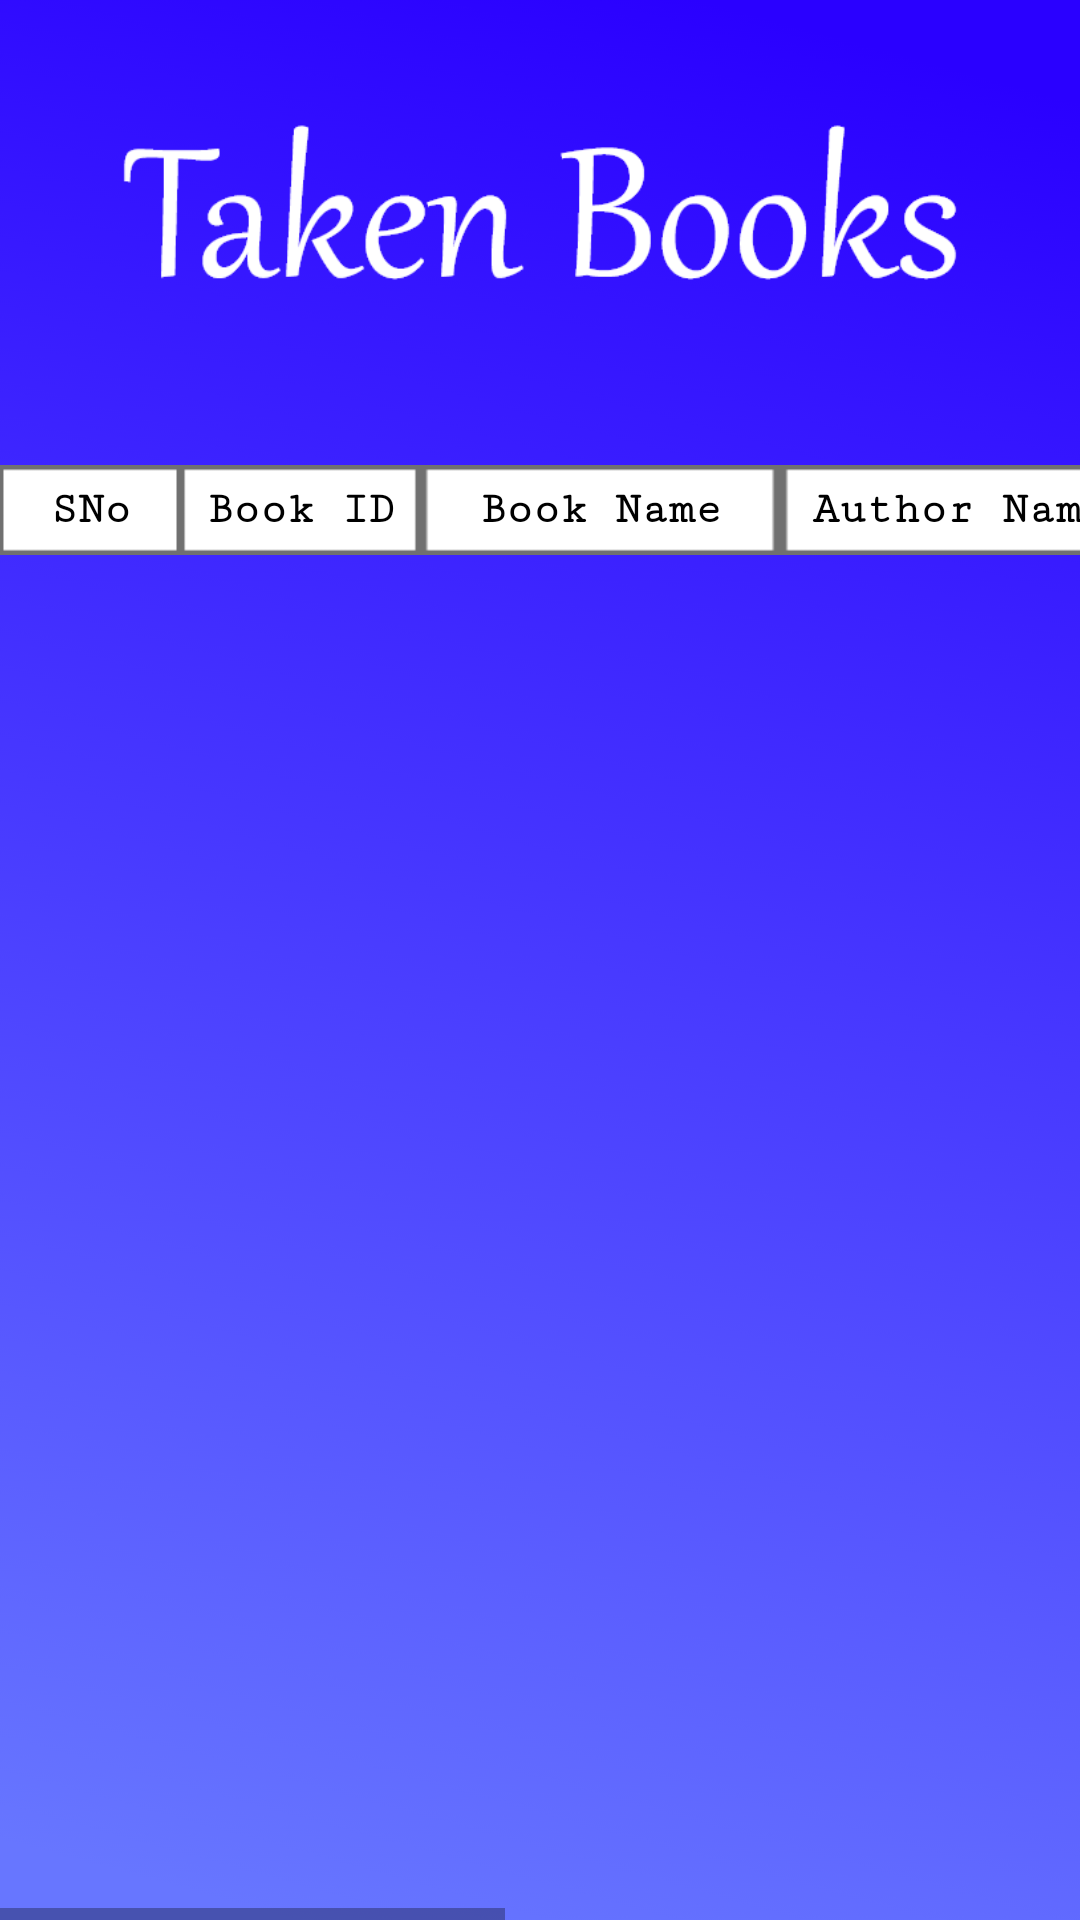

Write the Android layout XML for this screen, with the resource values it uses.
<!-- AndroidManifest.xml: application theme Theme.LibraryApp -->
<!-- res/layout/fragment_books_taken.xml -->
<?xml version="1.0" encoding="utf-8"?>
<RelativeLayout xmlns:android="http://schemas.android.com/apk/res/android"
    xmlns:tools="http://schemas.android.com/tools"
    android:layout_width="match_parent"
    android:layout_height="match_parent"
    tools:context=".Student.ui.BooksTaken"
    android:background="@drawable/background">
    <View
        android:id="@+id/view1"
        android:layout_width="match_parent"
        android:layout_height="75dp"
        android:background="@drawable/takenbookstxt"
        android:layout_margin="40dp"/>
    <HorizontalScrollView
        android:layout_width="match_parent"
        android:layout_height="match_parent"
        android:layout_below="@id/view1">
        <RelativeLayout
            android:layout_width="match_parent"
            android:layout_height="match_parent">
            <LinearLayout
                android:id="@+id/linear1"
                android:layout_width="match_parent"
                android:layout_height="wrap_content"
                android:gravity="center">
                <TextView
                    android:layout_width="60dp"
                    android:layout_height="30dp"
                    android:background="@drawable/smallbox"
                    android:fontFamily="serif-monospace"
                    android:gravity="center"
                    android:text="SNo"
                    android:textColor="@color/black"
                    android:textSize="15dp"
                    android:textStyle="bold"
                    android:padding="5dp"/>
                <TextView
                    android:layout_width="80dp"
                    android:layout_height="30dp"
                    android:background="@drawable/smallbox"
                    android:fontFamily="serif-monospace"
                    android:gravity="center"
                    android:text="Book ID"
                    android:textColor="@color/black"
                    android:padding="5dp"
                    android:textSize="15dp"
                    android:textStyle="bold" />
                <TextView
                    android:layout_width="120dp"
                    android:layout_height="30dp"
                    android:background="@drawable/smallbox"
                    android:fontFamily="serif-monospace"
                    android:gravity="center"
                    android:text="Book Name"
                    android:textColor="@color/black"
                    android:textSize="15dp"
                    android:padding="5dp"
                    android:textStyle="bold" />
                <TextView
                    android:layout_width="120dp"
                    android:layout_height="30dp"
                    android:background="@drawable/smallbox"
                    android:fontFamily="serif-monospace"
                    android:gravity="center"
                    android:text="Author Name"
                    android:textColor="@color/black"
                    android:padding="5dp"
                    android:textSize="15dp"
                    android:textStyle="bold" />
                <TextView
                    android:layout_width="120dp"
                    android:layout_height="30dp"
                    android:background="@drawable/smallbox"
                    android:fontFamily="serif-monospace"
                    android:gravity="center"
                    android:text="Issue Date"
                    android:padding="5dp"
                    android:textColor="@color/black"
                    android:textSize="15dp"
                    android:textStyle="bold" />
                <TextView
                    android:layout_width="120dp"
                    android:layout_height="30dp"
                    android:background="@drawable/smallbox"
                    android:fontFamily="serif-monospace"
                    android:gravity="center"
                    android:text="Return Date"
                    android:padding="5dp"
                    android:textColor="@color/black"
                    android:textSize="15dp"
                    android:textStyle="bold" />
                <TextView
                    android:layout_width="150dp"
                    android:layout_height="30dp"
                    android:background="@drawable/smallbox"
                    android:fontFamily="serif-monospace"
                    android:gravity="center"
                    android:text="Return Status"
                    android:padding="5dp"
                    android:textColor="@color/black"
                    android:textSize="15dp"
                    android:textStyle="bold" />
            </LinearLayout>

            <androidx.recyclerview.widget.RecyclerView
                android:id="@+id/bookstakenfragment_recyclerview"
                android:layout_width="match_parent"
                android:layout_height="match_parent"
                android:layout_below="@id/linear1"
                android:layout_marginTop="-7dp" />
        </RelativeLayout>
    </HorizontalScrollView>

    <ProgressBar
        android:id="@+id/bookstaken_simpleProgressBar"
        android:layout_width="100dp"
        android:layout_height="100dp"
        android:visibility="invisible"
        android:layout_gravity="center"
        android:layout_centerInParent="true"
        />


</RelativeLayout>
<!-- resources referenced by this layout -->
<resources>
  <!-- drawable background: png bitmap (drawable-hdpi, 86157 bytes) -->
  <!-- drawable smallbox: png bitmap (drawable-ldpi, 171 bytes) -->
  <!-- drawable takenbookstxt: png bitmap (drawable-hdpi, 5580 bytes) -->
  <style name="Theme.LibraryApp" parent="Theme.AppCompat.Light.NoActionBar">
          
          <item name="colorPrimary">@color/purple_500</item>
          <item name="colorPrimaryVariant">@color/purple_700</item>
          <item name="colorOnPrimary">@color/white</item>
          
          <item name="colorSecondary">@color/teal_200</item>
          <item name="colorSecondaryVariant">@color/teal_700</item>
          <item name="colorOnSecondary">@color/black</item>
          
          <item name="android:statusBarColor" tools:targetApi="l">?attr/colorPrimaryVariant</item>
          
      </style>
  <!-- not gathered from this repository: default colours our renderer supplied (Android Studio template values) -->
  <color name="purple_500">#FF6200EE</color>
  <color name="purple_700">#FF3700B3</color>
  <color name="teal_200">#FF03DAC5</color>
  <color name="teal_700">#FF018786</color>
  <color name="black">#FF000000</color>
  <color name="white">#FFFFFFFF</color>
</resources>
